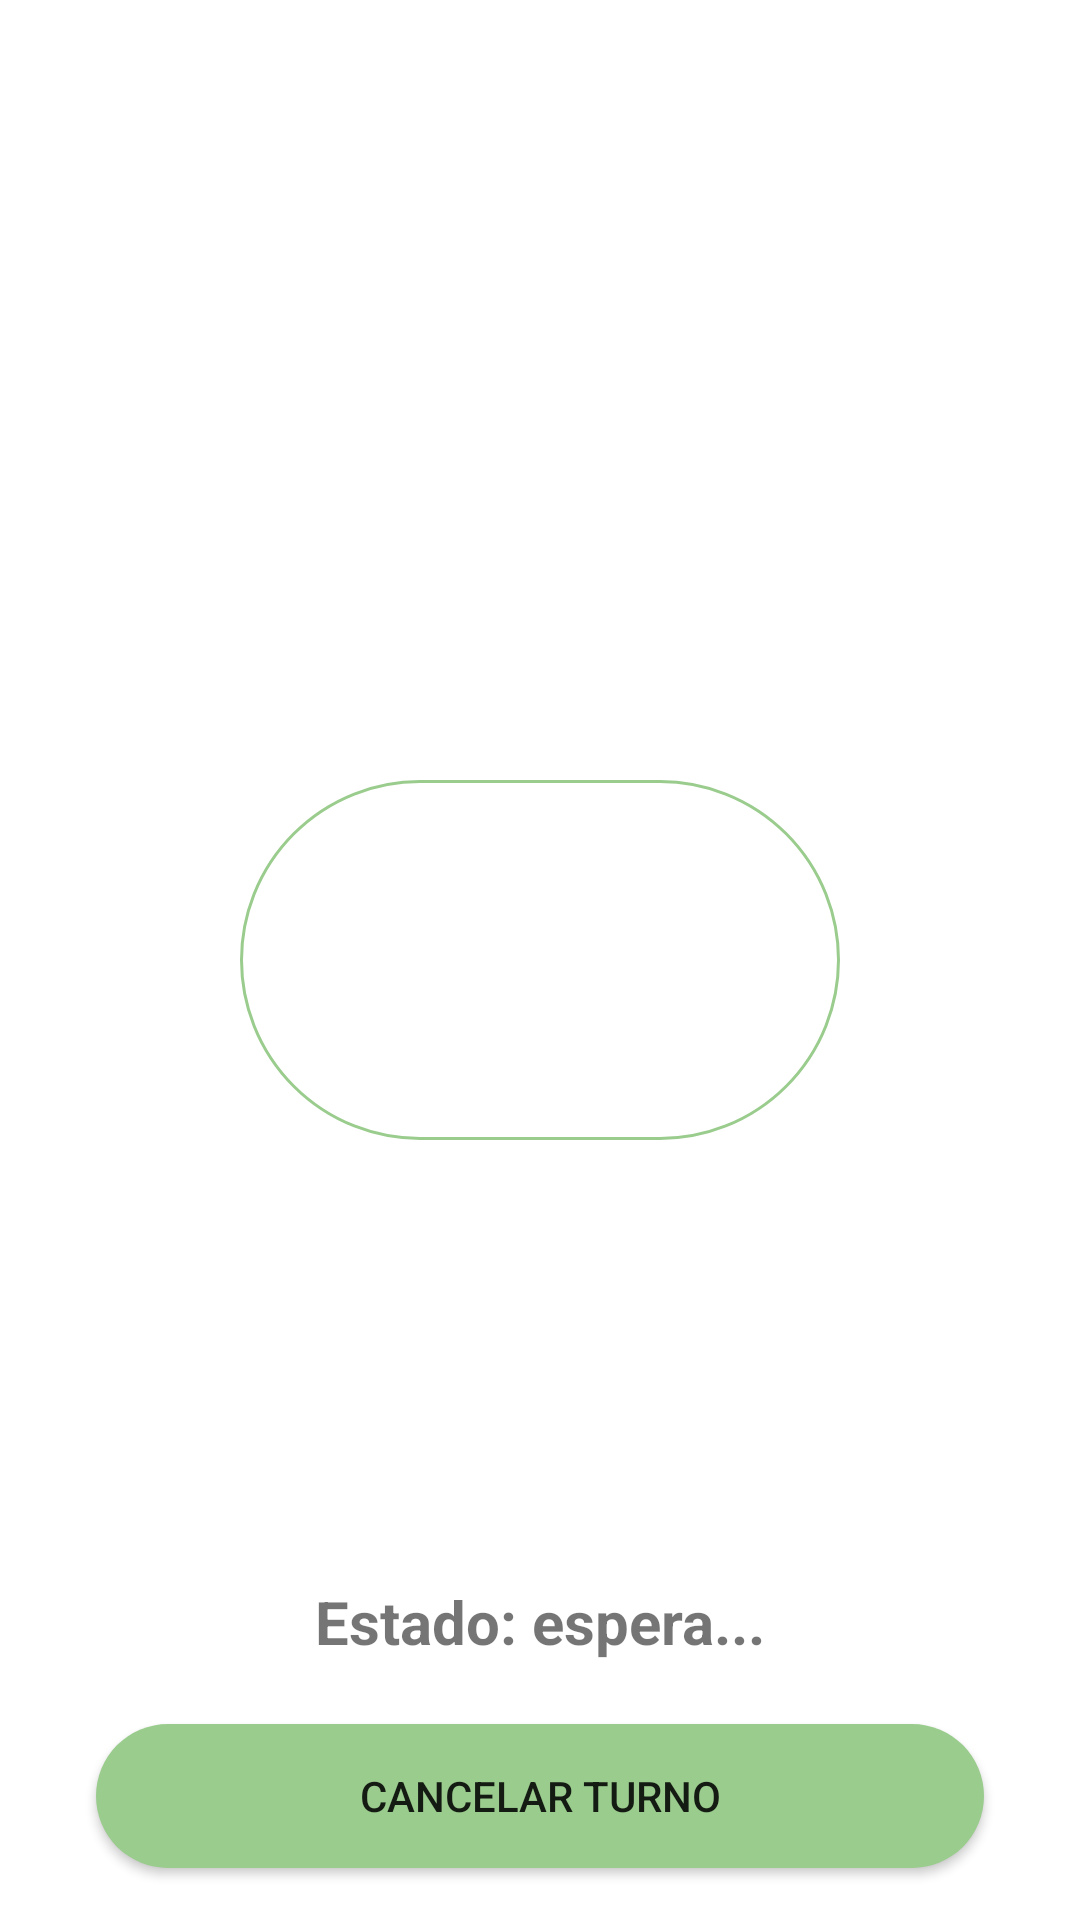

Here is an Android app screen rendered from its layout file. Give the layout XML and the strings, colors and styles it references.
<!-- AndroidManifest.xml: application theme Theme.TicketIt -->
<!-- res/layout/activity_turno.xml -->
<?xml version="1.0" encoding="utf-8"?>
<androidx.constraintlayout.widget.ConstraintLayout xmlns:android="http://schemas.android.com/apk/res/android"
    xmlns:app="http://schemas.android.com/apk/res-auto"
    xmlns:tools="http://schemas.android.com/tools"
    android:layout_width="match_parent"
    android:layout_height="match_parent"
    tools:context=".Turno">

    <TextView
        android:id="@+id/txtEntidad"
        android:layout_width="match_parent"
        android:layout_height="60dp"
        android:fontFamily="sans-serif-black"
        android:paddingTop="10dp"
        android:textAlignment="center"
        android:textSize="40sp"
        android:textStyle="bold"
        tools:layout_editor_absoluteX="0dp"
        tools:layout_editor_absoluteY="0dp" />

    <TextView
        android:id="@+id/txtServicio"
        android:layout_width="match_parent"
        android:layout_height="30dp"
        android:layout_marginTop="32dp"
        android:textAlignment="center"
        android:textSize="20sp"
        android:textStyle="bold"
        app:layout_constraintBottom_toBottomOf="parent"
        app:layout_constraintTop_toBottomOf="@+id/txtEntidad"
        app:layout_constraintVertical_bias="0.0"
        tools:layout_editor_absoluteX="16dp" />

    <ImageView
        android:id="@+id/imageView"
        android:layout_width="350dp"
        android:layout_height="350dp"
        android:layout_marginStart="16dp"
        android:layout_marginEnd="16dp"
        app:layout_constraintBottom_toBottomOf="parent"
        app:layout_constraintEnd_toEndOf="parent"
        app:layout_constraintStart_toStartOf="parent"
        app:layout_constraintTop_toTopOf="parent"
        app:srcCompat="@drawable/turnoicono" />

    <TextView
        android:id="@+id/txtEstado"
        android:layout_width="wrap_content"
        android:layout_height="30dp"
        android:layout_marginTop="32dp"
        android:textSize="20sp"
        android:textStyle="bold"
        android:text="Estado: espera..."
        app:layout_constraintEnd_toEndOf="parent"
        app:layout_constraintStart_toStartOf="parent"
        app:layout_constraintTop_toBottomOf="@+id/imageView" />

    <Button
        android:id="@+id/btnCancelarTurno"
        android:layout_width="0dp"
        android:layout_height="wrap_content"
        android:layout_marginStart="32dp"
        android:layout_marginEnd="32dp"
        android:background="@drawable/round_btn"
        android:text="Cancelar Turno"
        android:onClick="cancelarTurno"
        app:layout_constraintBottom_toBottomOf="parent"
        app:layout_constraintEnd_toEndOf="parent"
        app:layout_constraintStart_toStartOf="parent"
        app:layout_constraintTop_toBottomOf="@+id/txtEstado" />

    <TextView
        android:id="@+id/txtTurn"
        android:layout_width="200dp"
        android:layout_height="120dp"
        android:fontFamily="sans-serif-black"
        android:background="@drawable/round_border"
        android:textAlignment="center"
        android:textSize="40sp"
        android:textStyle="bold"
        app:layout_constraintBottom_toBottomOf="@+id/imageView"
        app:layout_constraintEnd_toEndOf="@+id/imageView"
        app:layout_constraintStart_toStartOf="@+id/imageView"
        app:layout_constraintTop_toTopOf="@+id/imageView" />
</androidx.constraintlayout.widget.ConstraintLayout>
<!-- resources referenced by this layout -->
<resources>
  <!-- drawable round_border (drawable) -->
  <?xml version="1.0" encoding="utf-8"?>
  <shape xmlns:android="http://schemas.android.com/apk/res/android"
      android:shape="rectangle">
      <stroke android:color="@color/teal_dark" android:width="1dp"/>
      <corners android:radius="100dp"/>
      <solid android:color="@color/white"/>
  </shape>
  <!-- drawable round_btn (drawable) -->
  <?xml version="1.0" encoding="utf-8"?>
  <shape xmlns:android="http://schemas.android.com/apk/res/android">
  
      <solid android:color="@color/teal_dark" />
      <corners android:radius="100dp" />
  
  </shape>
  <style name="Theme.TicketIt" parent="Theme.MaterialComponents.DayNight.DarkActionBar">
          
          <item name="colorPrimary">@color/teal</item>
          <item name="colorPrimaryVariant">@color/teal_dark</item>
          <item name="colorOnPrimary">@color/primaryTextColor</item>
          
          <item name="colorSecondary">@color/green</item>
          <item name="colorSecondaryVariant">@color/green_dark</item>
          <item name="colorOnSecondary">@color/secondaryTextColor</item>
          
          <item name="android:statusBarColor" tools:targetApi="l">?attr/colorPrimaryVariant</item>
          
      </style>
  <color name="teal_dark">#9acc8d</color>
  <color name="white">#FFFFFFFF</color>
  <color name="teal">#ccffbd</color>
  <color name="primaryTextColor">#40394a</color>
  <color name="green">#7eca9c</color>
  <color name="green_dark">#4e996e</color>
  <color name="secondaryTextColor">#1c1427</color>
</resources>
